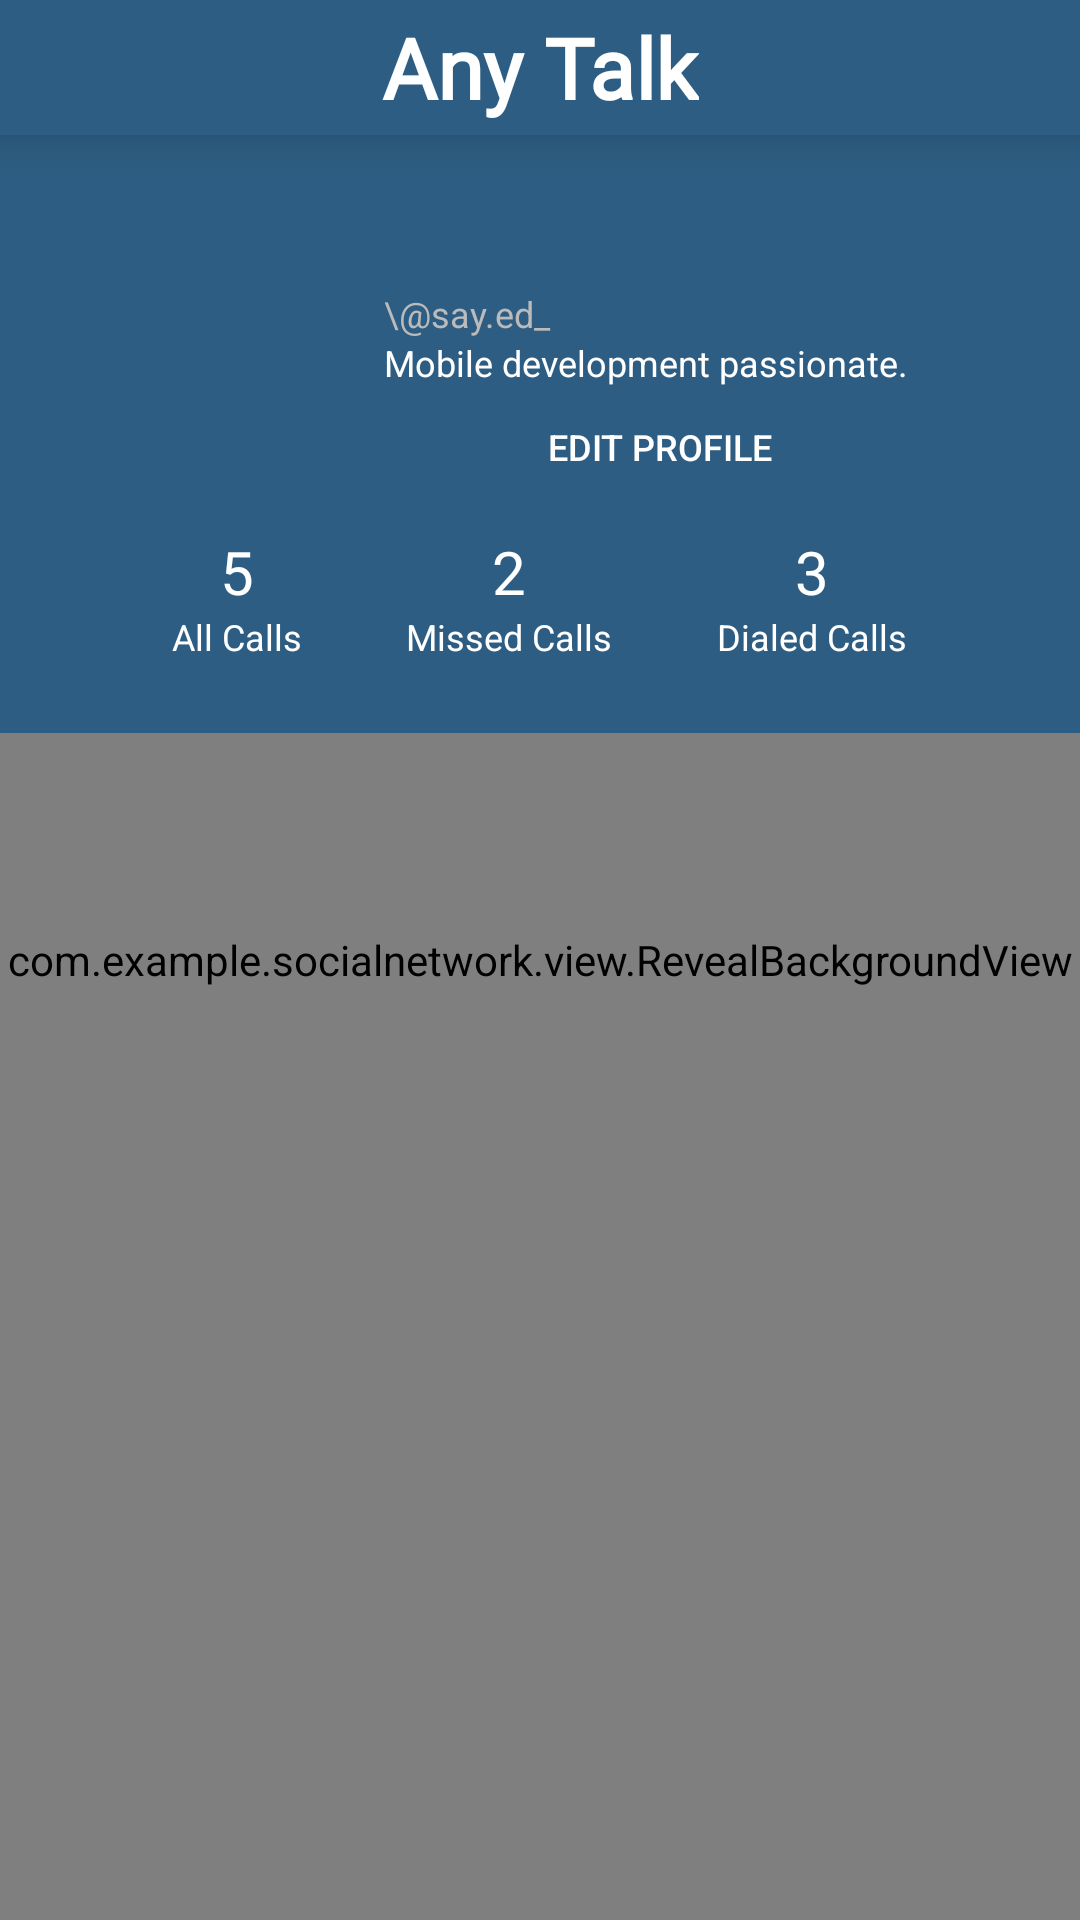

Android layout source for this screen:
<!-- AndroidManifest.xml: application theme AppTheme -->
<!-- res/layout/activity_user_profile.xml -->
<?xml version="1.0" encoding="utf-8"?>
<RelativeLayout xmlns:android="http://schemas.android.com/apk/res/android"
    xmlns:app="http://schemas.android.com/apk/res-auto"
    android:layout_width="match_parent"
    android:layout_height="match_parent"
    xmlns:tools="http://schemas.android.com/tools"
    android:orientation="vertical"
    tools:context=".fragment.UserProfileFragment">


    <com.example.socialnetwork.view.RevealBackgroundView
        android:id="@+id/vRevealBackground"
        android:layout_width="match_parent"
        android:layout_height="match_parent" />

    <androidx.appcompat.widget.Toolbar
        android:id="@+id/toolbarProfile"
        android:layout_width="match_parent"
        android:layout_height="45dp"
        android:background="?attr/colorPrimary"
        android:elevation="@dimen/default_elevation"
        app:navigationIcon="@drawable/search_user"
        app:theme="@style/ThemeOverlay.AppCompat.Dark.ActionBar">


        <TextView
            android:id="@+id/ivLogo"
            android:layout_width="wrap_content"
            android:layout_height="match_parent"
            android:layout_gravity="center"
            android:fontFamily="@font/euphoria_script"
            android:gravity="center"
            android:textStyle="bold"
            android:scaleType="centerInside"
            android:src="@mipmap/img_toolbar_logo"
            android:text="Any Talk"
            android:textColor="#fff"
            android:textSize="28sp" />



    </androidx.appcompat.widget.Toolbar>




    <com.google.android.material.appbar.CollapsingToolbarLayout
                android:id="@+id/collapsing_toolbar"
                android:layout_width="match_parent"
                android:layout_height="match_parent"
                android:layout_alignParentTop="true"
                android:layout_alignParentBottom="true"
                app:contentScrim="?attr/colorPrimary"
                app:layout_scrollFlags="scroll|exitUntilCollapsed">

        <RelativeLayout
            android:layout_width="match_parent"
            android:layout_height="wrap_content">

            <ScrollView
                android:layout_width="match_parent"
                android:layout_below="@id/vUserProfileRoot"
                android:id="@+id/scRv"
                android:layout_height="match_parent">


            </ScrollView>




            <LinearLayout
                    android:id="@+id/vUserProfileRoot"
                    android:layout_width="match_parent"
                    android:layout_height="wrap_content"
                    android:background="?attr/colorPrimary"
                    android:clipChildren="false"
                    android:clipToPadding="false"
                    android:orientation="vertical"
                    android:paddingLeft="24dp"
                    android:paddingTop="64dp"
                    android:paddingRight="24dp"
                    android:paddingBottom="24dp"
                    app:layout_collapseMode="parallax">

                    <LinearLayout
                        android:layout_width="match_parent"
                        android:layout_height="wrap_content"
                        android:clipChildren="false">

                        <ImageView
                            android:id="@+id/ivUserProfilePhoto"
                            android:layout_width="@dimen/user_profile_avatar_size"
                            android:layout_height="@dimen/user_profile_avatar_size"
                            android:layout_marginRight="16dp" />

                        <LinearLayout
                            android:id="@+id/vUserDetails"
                            android:layout_width="wrap_content"
                            android:layout_height="wrap_content"
                            android:layout_weight="1"
                            android:orientation="vertical">

                            <TextView
                                android:id="@+id/tvUserName"
                                android:layout_width="match_parent"
                                android:layout_height="wrap_content"
                                android:textColor="#ffffff"
                                android:textSize="24sp" />

                            <TextView
                                android:id="@+id/tv_insta_UserName"
                                android:layout_width="match_parent"
                                android:layout_height="wrap_content"
                                android:text="\@say.ed_"
                                android:textColor="#bbbbbb"
                                android:textSize="12sp" />

                            <TextView
                                android:id="@+id/tvOccupation"
                                android:layout_width="match_parent"
                                android:layout_height="wrap_content"
                                android:text="Mobile development passionate."
                                android:textColor="#ffffff"
                                android:textSize="12sp" />

                            <Button
                                android:id="@+id/btnFollow"
                                android:layout_width="match_parent"
                                android:layout_height="24dp"
                                android:layout_marginTop="8dp"
                                android:layout_marginRight="24dp"
                                android:background="@drawable/btn_following"
                                android:text="Edit Profile"
                                android:textColor="#ffffff"
                                android:textSize="12sp" />

                        </LinearLayout>
                    </LinearLayout>

                    <LinearLayout
                        android:id="@+id/vUserStats"
                        android:layout_width="match_parent"
                        android:layout_height="wrap_content"
                        android:layout_marginLeft="16dp"
                        android:layout_marginTop="16dp"
                        android:layout_marginRight="16dp">

                        <LinearLayout
                            android:layout_width="wrap_content"
                            android:layout_height="wrap_content"
                            android:layout_weight="1"
                            android:gravity="center"
                            android:orientation="vertical">

                            <TextView
                                android:layout_width="wrap_content"
                                android:layout_height="wrap_content"
                                android:text="5"
                                android:id="@+id/tvPostCount"
                                android:textColor="#ffffff"
                                android:textSize="20sp" />

                            <TextView
                                android:layout_width="wrap_content"
                                android:layout_height="wrap_content"
                                android:text="All Calls"
                                android:textColor="#ffffff"
                                android:textSize="12sp" />
                        </LinearLayout>

                        <LinearLayout
                            android:layout_width="wrap_content"
                            android:layout_height="wrap_content"
                            android:layout_weight="1"
                            android:gravity="center"
                            android:id="@+id/followerLayout"
                            android:orientation="vertical">

                            <TextView
                                android:layout_width="wrap_content"
                                android:layout_height="wrap_content"
                                android:text="2"
                                android:id="@+id/tvFollowersCount"
                                android:textColor="#ffffff"
                                android:textSize="20sp" />

                            <TextView
                                android:layout_width="wrap_content"
                                android:layout_height="wrap_content"
                                android:text="Missed Calls"
                                android:textColor="#ffffff"
                                android:textSize="12sp" />
                        </LinearLayout>

                        <LinearLayout
                            android:layout_width="wrap_content"
                            android:layout_height="wrap_content"
                            android:layout_weight="1"
                            android:id="@+id/followingLayout"
                            android:gravity="center"
                            android:orientation="vertical">

                            <TextView
                                android:layout_width="wrap_content"
                                android:layout_height="wrap_content"
                                android:text="3"
                                android:id="@+id/tvFollowingCount"
                                android:textColor="#ffffff"
                                android:textSize="20sp" />

                            <TextView
                                android:layout_width="wrap_content"
                                android:layout_height="wrap_content"
                                android:text="Dialed Calls"
                                android:textColor="#ffffff"
                                android:textSize="12sp" />
                        </LinearLayout>
                    </LinearLayout>


                </LinearLayout>
        </RelativeLayout>



    </com.google.android.material.appbar.CollapsingToolbarLayout>





</RelativeLayout>
<!-- resources referenced by this layout -->
<resources>
  <dimen name="default_elevation">8dp</dimen>
  <dimen name="user_profile_avatar_size">88dp</dimen>
  <style name="AppTheme" parent="Theme.AppCompat.Light.NoActionBar">
          
          <item name="colorPrimary">@color/style_color_primary</item>
          <item name="colorPrimaryDark">@color/style_color_primary_dark</item>
          <item name="colorAccent">@color/style_color_accent</item>
  
      </style>
  <color name="style_color_primary">#2d5d82</color>
  <color name="style_color_primary_dark">#21425d</color>
  <color name="style_color_accent">#01bcd5</color>
</resources>
